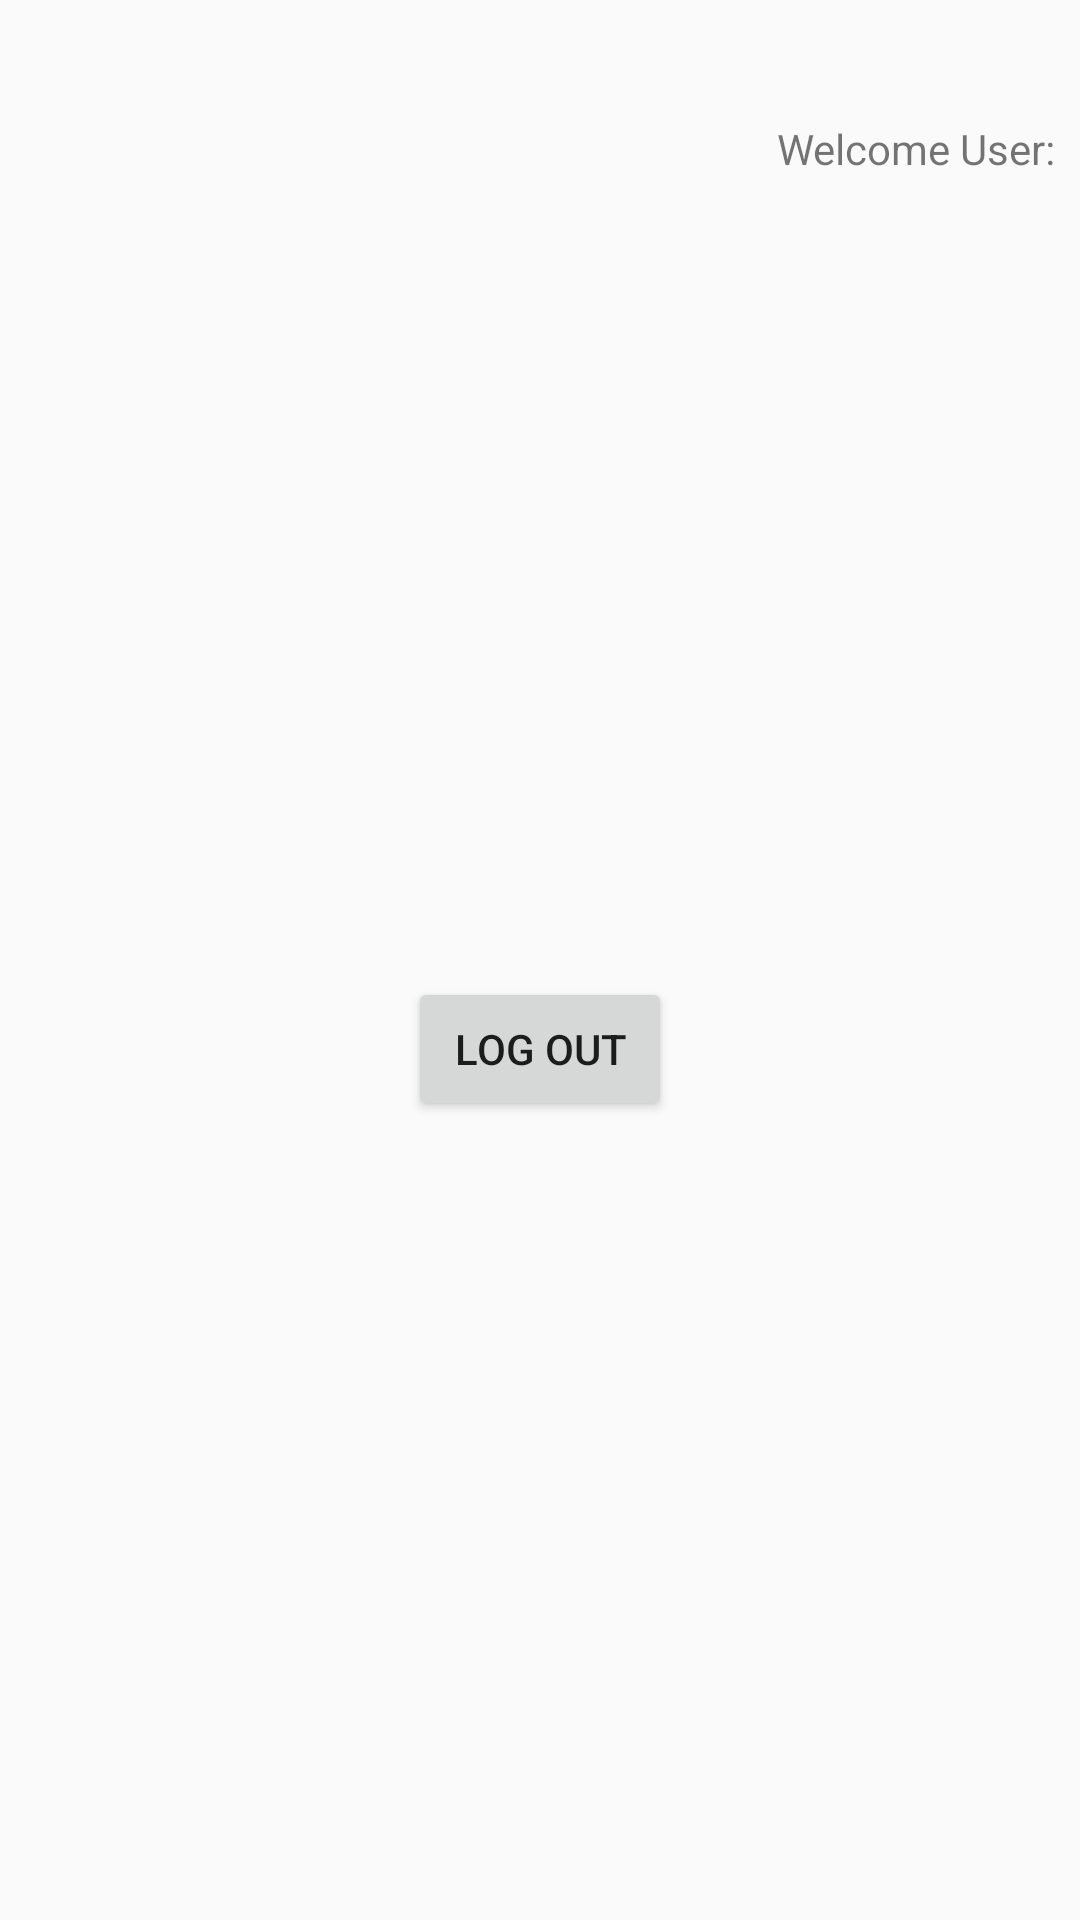

Layout XML and referenced resources for this Android screen:
<!-- AndroidManifest.xml: application theme AppTheme -->
<!-- res/layout/activity_home.xml -->
<?xml version="1.0" encoding="utf-8"?>
<android.support.constraint.ConstraintLayout xmlns:android="http://schemas.android.com/apk/res/android"
    xmlns:app="http://schemas.android.com/apk/res-auto"
    xmlns:tools="http://schemas.android.com/tools"
    android:id="@+id/frHomePage"
    android:layout_width="match_parent"
    android:layout_height="match_parent"
    tools:context=".Home">

    <TextView
        android:id="@+id/tvWelcome"
        android:layout_width="wrap_content"
        android:layout_height="wrap_content"
        android:layout_marginStart="8dp"
        android:layout_marginLeft="8dp"
        android:layout_marginTop="8dp"
        android:layout_marginEnd="8dp"
        android:layout_marginRight="8dp"
        android:layout_marginBottom="8dp"
        android:text="Welcome User:"
        app:layout_constraintBottom_toBottomOf="parent"
        app:layout_constraintEnd_toEndOf="parent"
        app:layout_constraintHorizontal_bias="1.0"
        app:layout_constraintStart_toStartOf="parent"
        app:layout_constraintTop_toTopOf="parent"
        app:layout_constraintVertical_bias="0.053" />

    <Button
        android:id="@+id/btnLogOut"
        android:layout_width="wrap_content"
        android:layout_height="wrap_content"
        android:layout_marginStart="8dp"
        android:layout_marginLeft="8dp"
        android:layout_marginTop="8dp"
        android:layout_marginEnd="8dp"
        android:layout_marginRight="8dp"
        android:layout_marginBottom="8dp"
        android:text="Log Out"
        app:layout_constraintBottom_toBottomOf="parent"
        app:layout_constraintEnd_toEndOf="parent"
        app:layout_constraintStart_toStartOf="parent"
        app:layout_constraintTop_toBottomOf="@+id/tvWelcome" />


</android.support.constraint.ConstraintLayout>
<!-- resources referenced by this layout -->
<resources>
  <style name="AppTheme" parent="Theme.AppCompat.Light.NoActionBar">
          
          <item name="colorPrimary">@color/colorPrimary</item>
          <item name="colorPrimaryDark">@color/colorPrimaryDark</item>
          <item name="colorAccent">@color/colorAccent</item>
      </style>
  <color name="colorPrimary">#008000</color>
  <color name="colorPrimaryDark">#FFD700</color>
  <color name="colorAccent">#FFD700</color>
</resources>
